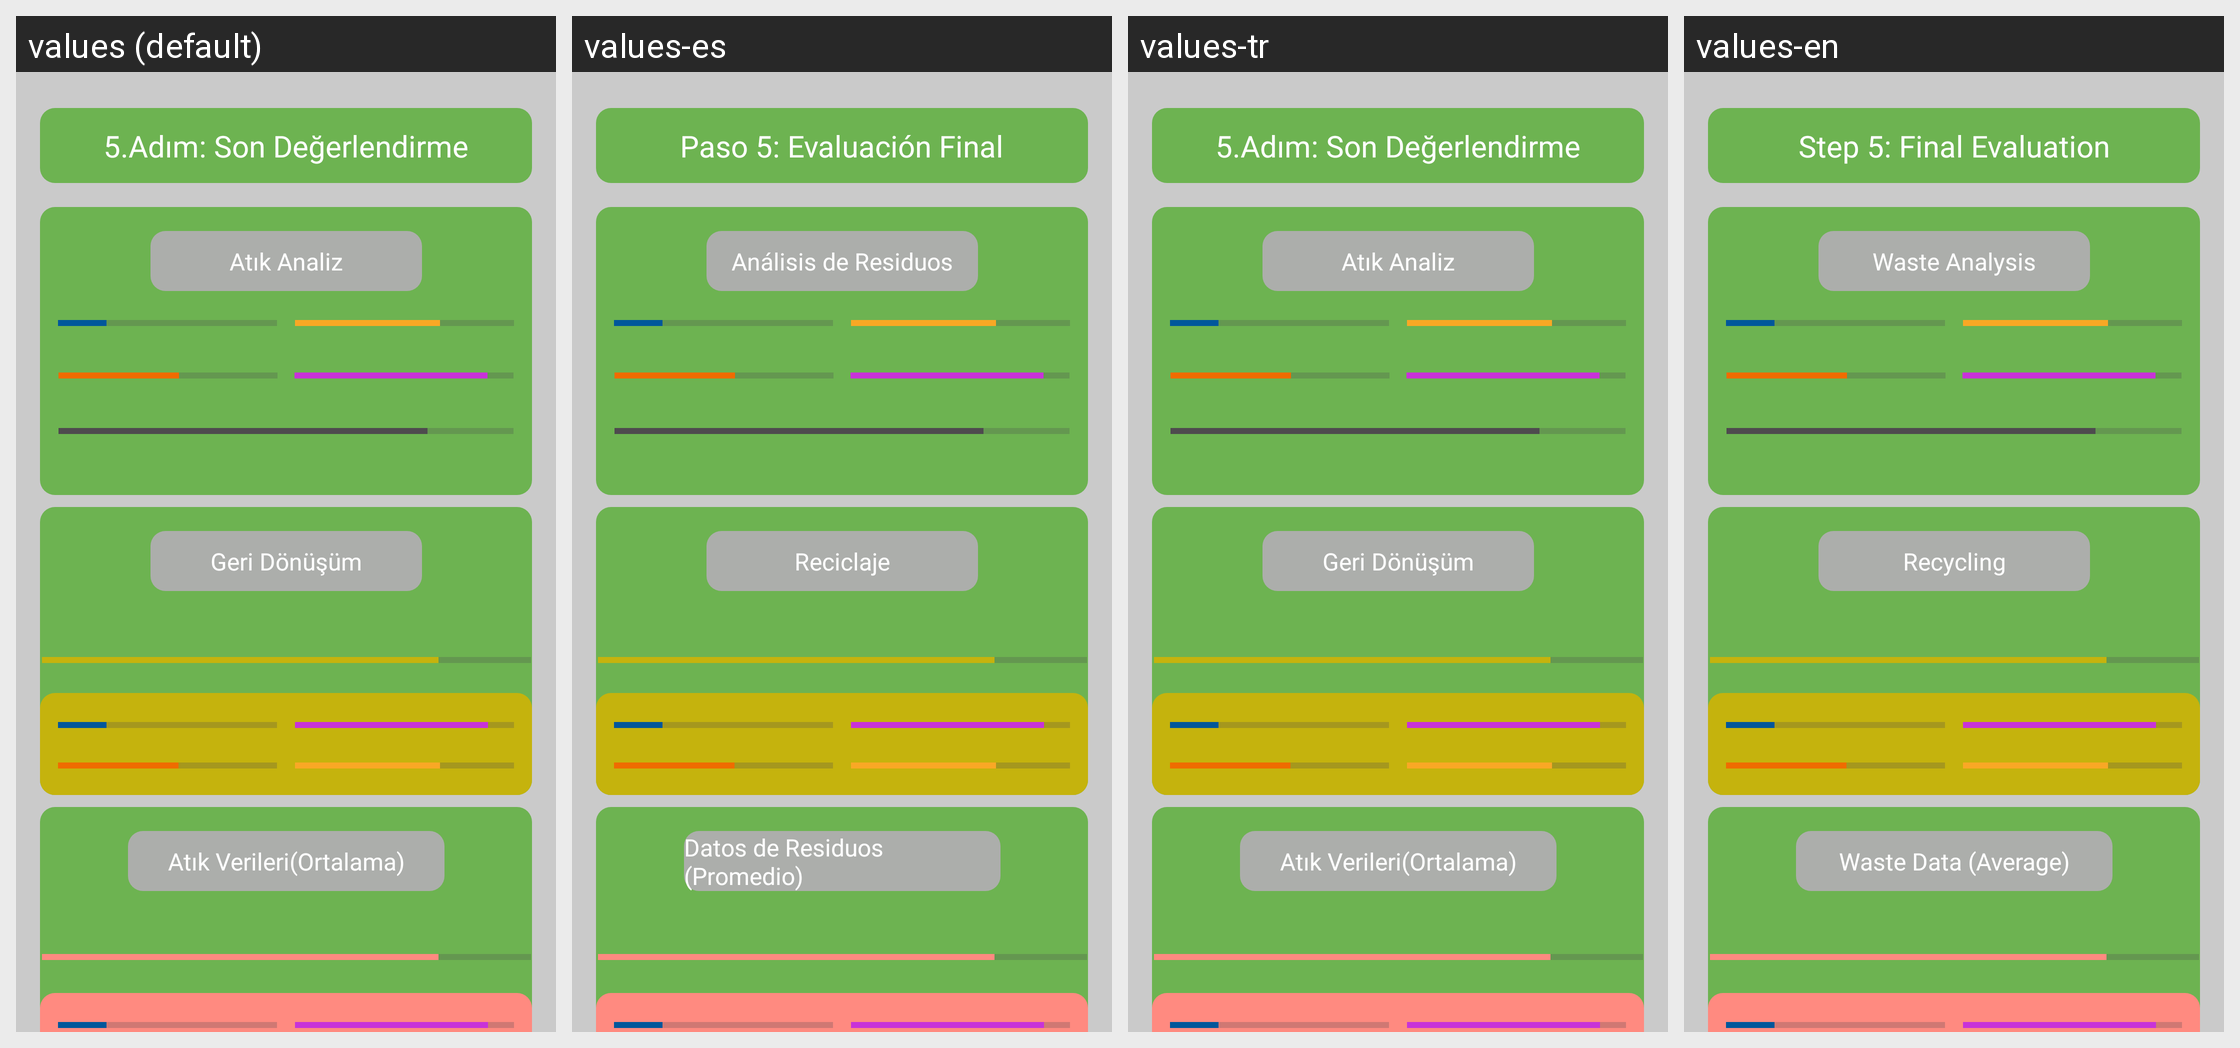

For this localized Android screen grid, give each drawn string resource with its value in every locale shown.
Android screen res/layout/fragment_veri_ekle_fragment_8.xml rendered under 4 locales, left to right: values (default), values-es, values-tr, values-en. Device: Nexus 5 (rendered at 1080×1920; each locale shown at half size, 540×960, under a caption strip naming it); theme Theme.Balnature.
Strings drawn on this screen, with the default value and each locale's value (text and hints the layout hard-codes, and strings that could not be matched under every locale, appear in the picture but are not listed):

fragment_veri_ekle_atikanaliz
  values: Atık Analiz
  values-es: Análisis de Residuos
  values-tr: Atık Analiz
  values-en: Waste Analysis

fragment_veri_ekle_5adim
  values: 5.Adım: Son Değerlendirme
  values-es: Paso 5: Evaluación Final
  values-tr: 5.Adım: Son Değerlendirme
  values-en: Step 5: Final Evaluation

fragment_veri_ekle_atikveriler
  values: Atık Verileri(Ortalama)
  values-es: Datos de Residuos (Promedio)
  values-tr: Atık Verileri(Ortalama)
  values-en: Waste Data (Average)
